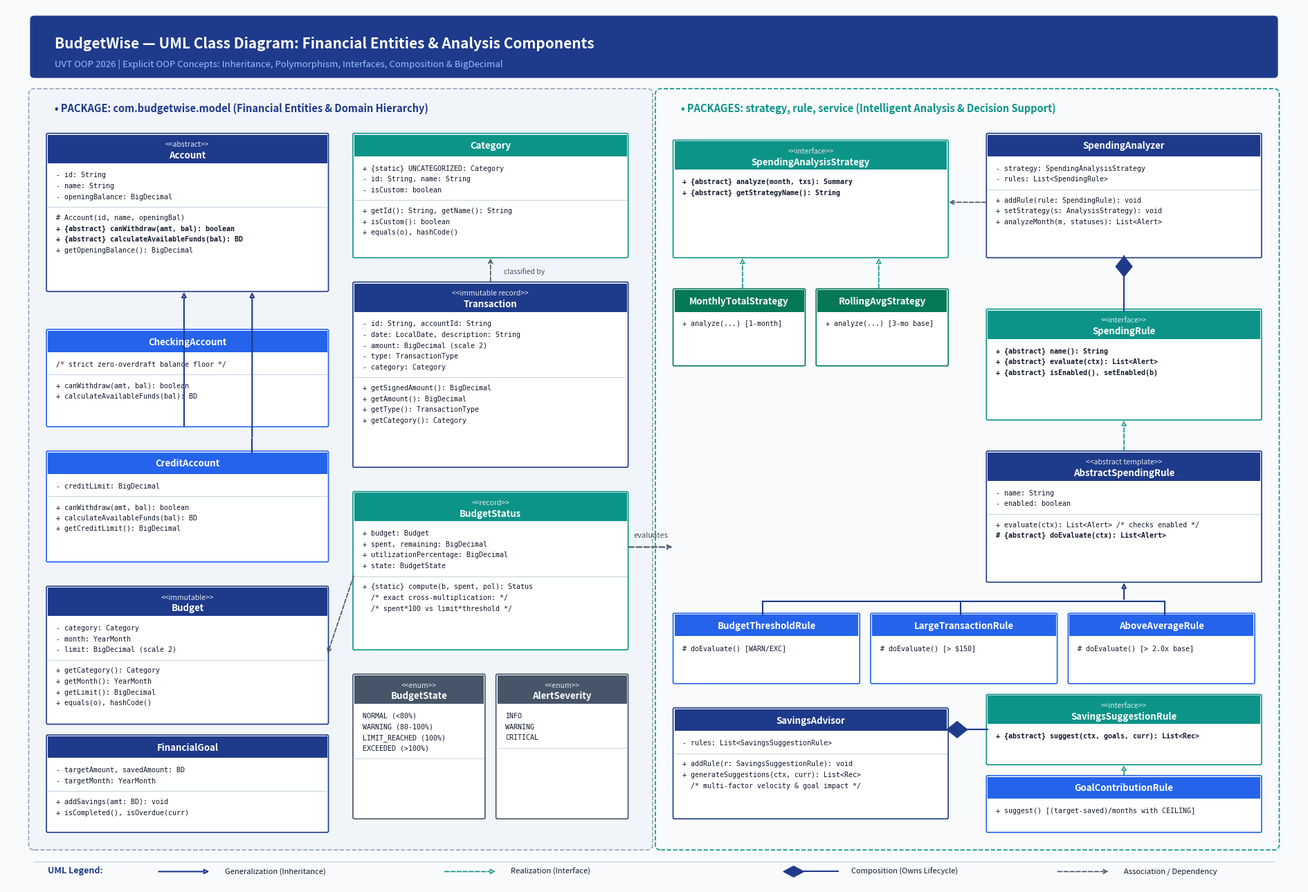

Recreate this plot in Python. (Note: this script raises an exception after producing the figure.)
import os
import matplotlib
matplotlib.use('Agg')
import matplotlib.pyplot as plt
import matplotlib.patches as patches

def draw_uml_diagram(output_png, output_pdf):
    fig, ax = plt.subplots(figsize=(19, 13), dpi=200)
    ax.set_xlim(0, 190)
    ax.set_ylim(0, 130)
    ax.axis('off')

    # Color Palette
    BG_COLOR = "#F8FAFC"
    PKG_BORDER = "#94A3B8"
    C_NAVY = "#1E3A8A"
    C_BLUE = "#2563EB"
    C_TEAL = "#0D9488"
    C_EMERALD = "#047857"
    C_SLATE = "#475569"
    C_WHITE = "#FFFFFF"
    C_TEXT = "#0F172A"

    fig.patch.set_facecolor(BG_COLOR)
    ax.set_facecolor(BG_COLOR)

    # 1. Main Title Banner
    title_box = patches.FancyBboxPatch((4, 120), 182, 8, boxstyle="round,pad=0.5",
                                       fc=C_NAVY, ec=C_NAVY, lw=1.5)
    ax.add_patch(title_box)
    ax.text(7, 124.5, "BudgetWise — UML Class Diagram: Financial Entities & Analysis Components",
            fontsize=15, fontweight='bold', color=C_WHITE, va='center')
    ax.text(7, 121.5, "UVT OOP 2026 | Explicit OOP Concepts: Inheritance, Polymorphism, Interfaces, Composition & BigDecimal",
            fontsize=9.5, color="#93C5FD", va='center')

    # Helper function to draw UML class boxes
    def draw_class(x, y, w, h, title, stereo=None, fields=None, methods=None, header_color=C_NAVY):
        # Background box
        box = patches.FancyBboxPatch((x, y), w, h, boxstyle="round,pad=0.2",
                                     fc=C_WHITE, ec=header_color, lw=1.2, zorder=2)
        ax.add_patch(box)
        # Header banner
        header_h = 3.2 if not stereo else 4.2
        header_patch = patches.Rectangle((x, y + h - header_h), w, header_h,
                                         fc=header_color, ec="none", zorder=3)
        ax.add_patch(header_patch)
        
        # Header text
        if stereo:
            ax.text(x + w/2, y + h - 1.4, f"<<{stereo}>>", fontsize=7.5,
                    color="#E2E8F0", style='italic', ha='center', va='center', zorder=4)
            ax.text(x + w/2, y + h - 3.0, title, fontsize=9.5,
                    color=C_WHITE, fontweight='bold', ha='center', va='center', zorder=4)
        else:
            ax.text(x + w/2, y + h - 1.6, title, fontsize=9.5,
                    color=C_WHITE, fontweight='bold', ha='center', va='center', zorder=4)

        # Content positions
        cur_y = y + h - header_h - 1.2
        if fields:
            for f in fields:
                ax.text(x + 1.2, cur_y, f, fontsize=7.2, color=C_TEXT, fontfamily='monospace', va='top', zorder=4)
                cur_y -= 1.6
            cur_y -= 0.5
            ax.plot([x, x + w], [cur_y, cur_y], color="#CBD5E1", lw=0.8, zorder=4)
            cur_y -= 1.0

        if methods:
            for m in methods:
                weight = 'bold' if '{abstract}' in m else 'normal'
                ax.text(x + 1.2, cur_y, m, fontsize=7.2, color=C_TEXT, fontfamily='monospace',
                        fontweight=weight, va='top', zorder=4)
                cur_y -= 1.6

    # =========================================================================
    # LEFT PACKAGE: com.budgetwise.model (Financial Entities)
    # =========================================================================
    pkg_left = patches.FancyBboxPatch((4, 6), 90, 111, boxstyle="round,pad=0.8",
                                     fc="#F1F5F9", ec=PKG_BORDER, lw=1.2, ls="--", zorder=1)
    ax.add_patch(pkg_left)
    ax.text(7, 114.5, "• PACKAGE: com.budgetwise.model (Financial Entities & Domain Hierarchy)",
            fontsize=10.5, fontweight='bold', color=C_NAVY)

    # 1. Account (Abstract)
    draw_class(6, 88, 41, 23, "Account", stereo="abstract",
               fields=["- id: String", "- name: String", "- openingBalance: BigDecimal"],
               methods=["# Account(id, name, openingBal)",
                        "+ {abstract} canWithdraw(amt, bal): boolean",
                        "+ {abstract} calculateAvailableFunds(bal): BD",
                        "+ getOpeningBalance(): BigDecimal"],
               header_color=C_NAVY)

    # 2. CheckingAccount
    draw_class(6, 68, 41, 14, "CheckingAccount",
               fields=["/* strict zero-overdraft balance floor */"],
               methods=["+ canWithdraw(amt, bal): boolean",
                        "+ calculateAvailableFunds(bal): BD"],
               header_color=C_BLUE)

    # 3. CreditAccount
    draw_class(6, 48, 41, 16, "CreditAccount",
               fields=["- creditLimit: BigDecimal"],
               methods=["+ canWithdraw(amt, bal): boolean",
                        "+ calculateAvailableFunds(bal): BD",
                        "+ getCreditLimit(): BigDecimal"],
               header_color=C_BLUE)

    # Account Generalization Arrows
    ax.annotate("", xy=(26, 88), xytext=(26, 82),
                arrowprops=dict(facecolor='white', edgecolor=C_NAVY, arrowstyle="-|>", lw=1.5), zorder=5)
    ax.plot([26, 26], [68, 82], color=C_NAVY, lw=1.5, zorder=5)
    
    ax.annotate("", xy=(36, 88), xytext=(36, 66),
                arrowprops=dict(facecolor='white', edgecolor=C_NAVY, arrowstyle="-|>", lw=1.5), zorder=5)
    ax.plot([36, 36], [64, 66], color=C_NAVY, lw=1.5, zorder=5)

    # 4. Category
    draw_class(51, 93, 40, 18, "Category",
               fields=["+ {static} UNCATEGORIZED: Category",
                       "- id: String, name: String", "- isCustom: boolean"],
               methods=["+ getId(): String, getName(): String",
                        "+ isCustom(): boolean",
                        "+ equals(o), hashCode()"],
               header_color=C_TEAL)

    # 5. Transaction
    draw_class(51, 62, 40, 27, "Transaction", stereo="immutable record",
               fields=["- id: String, accountId: String",
                       "- date: LocalDate, description: String",
                       "- amount: BigDecimal (scale 2)",
                       "- type: TransactionType",
                       "- category: Category"],
               methods=["+ getSignedAmount(): BigDecimal",
                        "+ getAmount(): BigDecimal",
                        "+ getType(): TransactionType",
                        "+ getCategory(): Category"],
               header_color=C_NAVY)

    # Association Transaction -> Category
    ax.annotate("", xy=(71, 93), xytext=(71, 89),
                arrowprops=dict(edgecolor=C_SLATE, arrowstyle="->", lw=1.2, ls="--"), zorder=5)
    ax.text(73, 90.5, "classified by", fontsize=7.5, color=C_SLATE)

    # 6. Budget
    draw_class(6, 24, 41, 20, "Budget", stereo="immutable",
               fields=["- category: Category",
                       "- month: YearMonth",
                       "- limit: BigDecimal (scale 2)"],
               methods=["+ getCategory(): Category",
                        "+ getMonth(): YearMonth",
                        "+ getLimit(): BigDecimal",
                        "+ equals(o), hashCode()"],
               header_color=C_NAVY)

    # 7. BudgetStatus
    draw_class(51, 35, 40, 23, "BudgetStatus", stereo="record",
               fields=["+ budget: Budget",
                       "+ spent, remaining: BigDecimal",
                       "+ utilizationPercentage: BigDecimal",
                       "+ state: BudgetState"],
               methods=["+ {static} compute(b, spent, pol): Status",
                        "  /* exact cross-multiplication: */",
                        "  /* spent*100 vs limit*threshold */"],
               header_color=C_TEAL)

    # BudgetStatus -> Budget
    ax.annotate("", xy=(47, 34), xytext=(51, 46),
                arrowprops=dict(edgecolor=C_SLATE, arrowstyle="->", lw=1.2, ls="--"), zorder=5)

    # 8. FinancialGoal
    draw_class(6, 8, 41, 14, "FinancialGoal",
               fields=["- targetAmount, savedAmount: BD", "- targetMonth: YearMonth"],
               methods=["+ addSavings(amt: BD): void",
                        "+ isCompleted(), isOverdue(curr)"],
               header_color=C_NAVY)

    # BudgetState & AlertSeverity Enums
    draw_class(51, 10, 19, 21, "BudgetState", stereo="enum",
               fields=["NORMAL (<80%)", "WARNING (80-100%)", "LIMIT_REACHED (100%)", "EXCEEDED (>100%)"],
               header_color=C_SLATE)

    draw_class(72, 10, 19, 21, "AlertSeverity", stereo="enum",
               fields=["INFO", "WARNING", "CRITICAL"],
               header_color=C_SLATE)

    # =========================================================================
    # RIGHT PACKAGE: com.budgetwise.{strategy, rule, service} (Analysis Components)
    # =========================================================================
    pkg_right = patches.FancyBboxPatch((96, 6), 90, 111, boxstyle="round,pad=0.8",
                                      fc="#F8FAFC", ec=C_TEAL, lw=1.2, ls="--", zorder=1)
    ax.add_patch(pkg_right)
    ax.text(99, 114.5, "• PACKAGES: strategy, rule, service (Intelligent Analysis & Decision Support)",
            fontsize=10.5, fontweight='bold', color=C_TEAL)

    # 9. SpendingAnalysisStrategy
    draw_class(98, 93, 40, 17, "SpendingAnalysisStrategy", stereo="interface",
               methods=["+ {abstract} analyze(month, txs): Summary",
                        "+ {abstract} getStrategyName(): String"],
               header_color=C_TEAL)

    # Implementations
    draw_class(98, 77, 19, 11, "MonthlyTotalStrategy",
               methods=["+ analyze(...) [1-month]"],
               header_color=C_EMERALD)
    draw_class(119, 77, 19, 11, "RollingAvgStrategy",
               methods=["+ analyze(...) [3-mo base]"],
               header_color=C_EMERALD)

    # Realization lines for Strategy
    ax.annotate("", xy=(108, 93), xytext=(108, 88),
                arrowprops=dict(facecolor='white', edgecolor=C_TEAL, arrowstyle="-|>", lw=1.2, ls="--"), zorder=5)
    ax.annotate("", xy=(128, 93), xytext=(128, 88),
                arrowprops=dict(facecolor='white', edgecolor=C_TEAL, arrowstyle="-|>", lw=1.2, ls="--"), zorder=5)

    # 10. SpendingAnalyzer
    draw_class(144, 93, 40, 18, "SpendingAnalyzer",
               fields=["- strategy: SpendingAnalysisStrategy",
                       "- rules: List<SpendingRule>"],
               methods=["+ addRule(rule: SpendingRule): void",
                        "+ setStrategy(s: AnalysisStrategy): void",
                        "+ analyzeMonth(m, statuses): List<Alert>"],
               header_color=C_NAVY)

    # Analyzer uses Strategy
    ax.annotate("", xy=(138, 101), xytext=(144, 101),
                arrowprops=dict(edgecolor=C_SLATE, arrowstyle="->", lw=1.2, ls="--"), zorder=5)

    # 11. SpendingRule (Interface)
    draw_class(144, 69, 40, 16, "SpendingRule", stereo="interface",
               methods=["+ {abstract} name(): String",
                        "+ {abstract} evaluate(ctx): List<Alert>",
                        "+ {abstract} isEnabled(), setEnabled(b)"],
               header_color=C_TEAL)

    # Analyzer *-- SpendingRule (Composition)
    ax.plot([164, 164], [93, 85], color=C_NAVY, lw=1.5, zorder=5)
    comp_diamond = patches.Polygon([[164, 93], [162.8, 91.5], [164, 90], [165.2, 91.5]],
                                   fc=C_NAVY, ec=C_NAVY, zorder=6)
    ax.add_patch(comp_diamond)

    # AbstractSpendingRule (Template Method)
    draw_class(144, 45, 40, 19, "AbstractSpendingRule", stereo="abstract template",
               fields=["- name: String", "- enabled: boolean"],
               methods=["+ evaluate(ctx): List<Alert> /* checks enabled */",
                        "# {abstract} doEvaluate(ctx): List<Alert>"],
               header_color=C_NAVY)

    # Realization line AbstractSpendingRule ..|> SpendingRule
    ax.annotate("", xy=(164, 69), xytext=(164, 64),
                arrowprops=dict(facecolor='white', edgecolor=C_TEAL, arrowstyle="-|>", lw=1.2, ls="--"), zorder=5)

    # Concrete Rules
    draw_class(98, 30, 27, 10, "BudgetThresholdRule",
               methods=["# doEvaluate() [WARN/EXC]"],
               header_color=C_BLUE)
    draw_class(127, 30, 27, 10, "LargeTransactionRule",
               methods=["# doEvaluate() [> $150]"],
               header_color=C_BLUE)
    draw_class(156, 30, 27, 10, "AboveAverageRule",
               methods=["# doEvaluate() [> 2.0x base]"],
               header_color=C_BLUE)

    # Rule Generalization lines
    ax.annotate("", xy=(164, 45), xytext=(164, 42),
                arrowprops=dict(facecolor='white', edgecolor=C_NAVY, arrowstyle="-|>", lw=1.5), zorder=5)
    ax.plot([111, 170], [42, 42], color=C_NAVY, lw=1.5, zorder=5)
    ax.plot([111, 111], [40, 42], color=C_NAVY, lw=1.5, zorder=5)
    ax.plot([140, 140], [40, 42], color=C_NAVY, lw=1.5, zorder=5)
    ax.plot([170, 170], [40, 42], color=C_NAVY, lw=1.5, zorder=5)

    # 12. SavingsAdvisor & GoalContributionRule
    draw_class(98, 10, 40, 16, "SavingsAdvisor",
               fields=["- rules: List<SavingsSuggestionRule>"],
               methods=["+ addRule(r: SavingsSuggestionRule): void",
                        "+ generateSuggestions(ctx, curr): List<Rec>",
                        "  /* multi-factor velocity & goal impact */"],
               header_color=C_NAVY)

    draw_class(144, 18, 40, 10, "SavingsSuggestionRule", stereo="interface",
               methods=["+ {abstract} suggest(ctx, goals, curr): List<Rec>"],
               header_color=C_TEAL)

    # SavingsAdvisor *-- SavingsSuggestionRule
    ax.plot([138, 144], [23, 23], color=C_NAVY, lw=1.5, zorder=5)
    comp_diamond2 = patches.Polygon([[138, 23], [139.5, 24.2], [141, 23], [139.5, 21.8]],
                                    fc=C_NAVY, ec=C_NAVY, zorder=6)
    ax.add_patch(comp_diamond2)

    draw_class(144, 8, 40, 8, "GoalContributionRule",
               methods=["+ suggest() [(target-saved)/months with CEILING]"],
               header_color=C_BLUE)
    ax.annotate("", xy=(164, 18), xytext=(164, 16),
                arrowprops=dict(facecolor='white', edgecolor=C_TEAL, arrowstyle="-|>", lw=1.2, ls="--"), zorder=5)

    # Cross-border collaboration arrows
    ax.annotate("", xy=(98, 50), xytext=(91, 50),
                arrowprops=dict(edgecolor=C_SLATE, arrowstyle="->", lw=1.5, ls="--"), zorder=5)
    ax.text(92, 51.5, "evaluates", fontsize=8, color=C_SLATE)

    # Legend at the bottom
    ax.plot([4, 186], [3.5, 3.5], color="#CBD5E1", lw=1)
    ax.text(6, 1.8, "UML Legend:", fontsize=9, fontweight='bold', color=C_NAVY)
    
    # Generalization
    ax.annotate("", xy=(30, 2), xytext=(22, 2),
                arrowprops=dict(facecolor='white', edgecolor=C_NAVY, arrowstyle="-|>", lw=1.5))
    ax.text(32, 1.8, "Generalization (Inheritance)", fontsize=8, color=C_TEXT)

    # Realization
    ax.annotate("", xy=(72, 2), xytext=(64, 2),
                arrowprops=dict(facecolor='white', edgecolor=C_TEAL, arrowstyle="-|>", lw=1.2, ls="--"))
    ax.text(74, 1.8, "Realization (Interface)", fontsize=8, color=C_TEXT)

    # Composition
    comp_leg = patches.Polygon([[114, 2], [115.5, 2.8], [117, 2], [115.5, 1.2]],
                               fc=C_NAVY, ec=C_NAVY, zorder=6)
    ax.add_patch(comp_leg)
    ax.plot([117, 122], [2, 2], color=C_NAVY, lw=1.5)
    ax.text(124, 1.8, "Composition (Owns Lifecycle)", fontsize=8, color=C_TEXT)

    # Dependency
    ax.annotate("", xy=(162, 2), xytext=(154, 2),
                arrowprops=dict(edgecolor=C_SLATE, arrowstyle="->", lw=1.2, ls="--"))
    ax.text(164, 1.8, "Association / Dependency", fontsize=8, color=C_TEXT)

    plt.tight_layout()
    plt.savefig(output_png, format='png', dpi=250, facecolor=fig.get_facecolor(), bbox_inches='tight')
    plt.savefig(output_pdf, format='pdf', facecolor=fig.get_facecolor(), bbox_inches='tight')
    plt.close()
    print(f"Generated High-Res PNG: {output_png}")
    print(f"Generated Vector PDF: {output_pdf}")

if __name__ == '__main__':
    base = r"C:\Users\dhaou\OneDrive\Desktop\OOP project\documentation"
    png_path = os.path.join(base, "BudgetWise_Financial_Entities_and_Analysis_UML.png")
    pdf_path = os.path.join(base, "BudgetWise_Financial_Entities_and_Analysis_UML.pdf")
    draw_uml_diagram(png_path, pdf_path)
